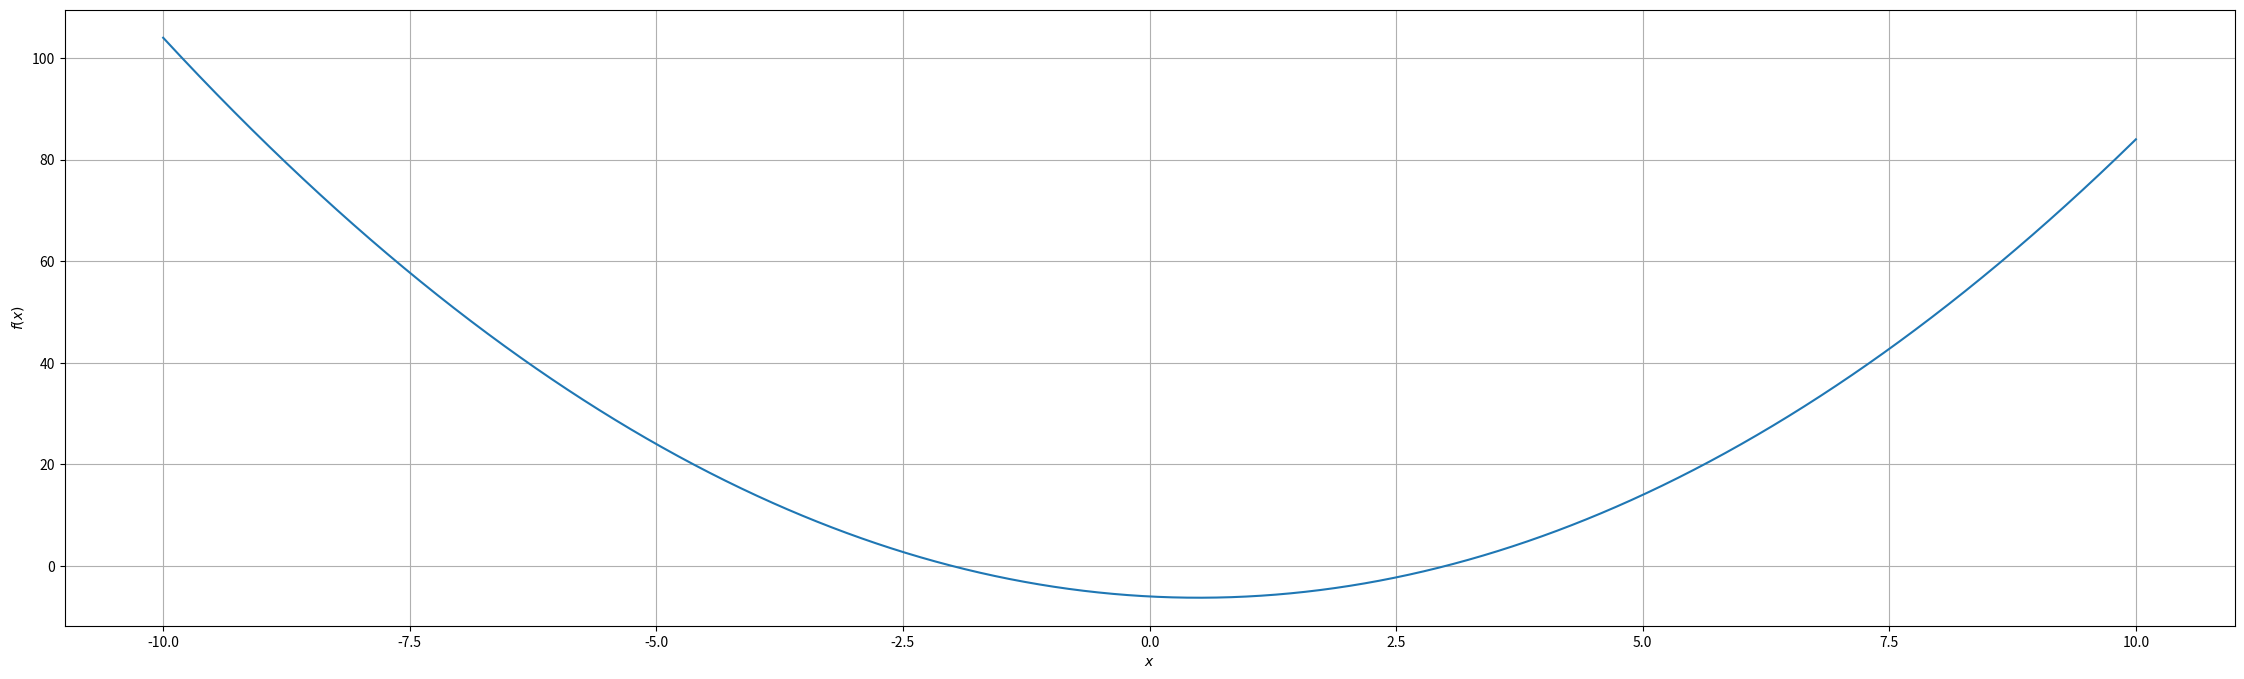

This figure's Python source:
import numpy as np
import matplotlib.pyplot as plt

x = np.arange(-10, 10.01, 0.01) # создание массива значений
plt.figure(figsize=(28, 8)) # размеры окна графика
plt.plot(x, x * x - 6 - x)
plt.xlabel(r'$x$') # подпись осей
plt.ylabel(r'$f(x)$')
plt.grid(True) # сетка
plt.show()